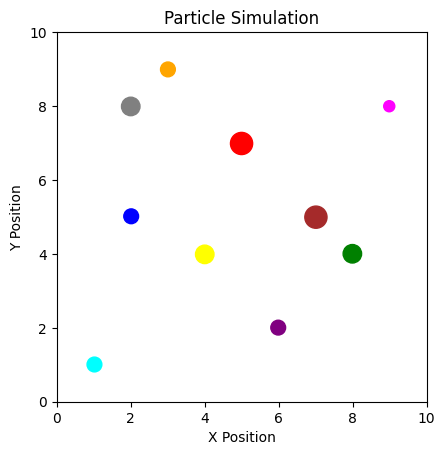

Generate this figure with matplotlib:
import numpy as np
import matplotlib.pyplot as plt
import matplotlib.animation as animation
from typing import List, Tuple

# Set the font for the visuals to Times New Roman
plt.rcParams['font.family'] = 'Times New Roman'


class Particle:
    """
    A class representing a 2D particle.

    Attributes
    ----------
    position : np.ndarray
        The current position of the particle in 2D space.
        Position at time step t: x(t) = x(t0) + v(t0) * (t - t0)

    velocity : np.ndarray
        The current velocity of the particle in 2D space.
        Velocity update when a force F is applied:
        v(t + Δt) = v(t) + (F / m) * Δt

    mass : float
        The mass of the particle.

    radius : float
        The radius of the particle.

    color : str
        A color string recognized by matplotlib.
    """

    def __init__(self,
                 position: Tuple[float, float],
                 velocity: Tuple[float, float],
                 mass: float,
                 radius: float,
                 color: str):
        self.position = np.array(position, dtype='float64')
        self.velocity = np.array(velocity, dtype='float64')
        self.mass = mass
        self.radius = radius
        self.color = color

    def update_position(self, dt: float) -> None:
        """
        Update the particle's position based on its velocity and the given time step.

        Position update:
        x(t + Δt) = x(t) + v(t) * Δt

        Parameters
        ----------
        dt : float
            The time step for updating the position.
        """
        self.position += self.velocity * dt

    def apply_force(self, force: np.ndarray, dt: float) -> None:
        """
        Apply a given force to the particle, updating its velocity.

        From Newton's second law (F = m * a), we have a = F / m.
        Velocity update:
        v(t + Δt) = v(t) + (F / m) * Δt

        Parameters
        ----------
        force : np.ndarray
            The force vector applied to the particle.
        dt : float
            The time step over which the force is applied.
        """
        acceleration = force / self.mass
        self.velocity += acceleration * dt

    def distance_to(self, other: 'Particle') -> float:
        """
        Compute the distance from this particle to another particle.

        Distance d between two particles at positions x1 and x2:
        d = |x2 - x1|

        Parameters
        ----------
        other : Particle
            Another particle object.

        Returns
        -------
        float
            The Euclidean distance between the two particles.
        """
        return np.linalg.norm(self.position - other.position)


class PhysicsEnvironment:
    """
    A class representing a 2D physics environment with gravitational force, 
    multiple particles, and collision handling.

    Attributes
    ----------
    width : float
        The width of the environment.
    height : float
        The height of the environment.

    gravity : float
        The gravitational acceleration (negative value indicates downward).
        Gravitational force on a particle: F_g = m * g

    particles : List[Particle]
        A list of Particle objects present in the environment.

    time_step : float
        The time step used for numerical simulation.
    """

    def __init__(self, width: float, height: float, gravity: float = -9.8, time_step: float = 0.01):
        """
        Initialize the physics environment.

        Parameters
        ----------
        width : float
            The width of the simulation area.
        height : float
            The height of the simulation area.
        gravity : float, optional
            The gravitational acceleration (default is -9.8).
        time_step : float, optional
            The fixed time step for the simulation updates (default is 0.01).
        """
        self.width = width
        self.height = height
        self.gravity = gravity
        self.time_step = time_step
        self.particles: List[Particle] = []

    def add_particle(self, particle: Particle) -> None:
        """
        Add a particle to the environment.

        Parameters
        ----------
        particle : Particle
            The particle to add to the environment.
        """
        self.particles.append(particle)

    def calculate_gravitational_force(self, particle: Particle) -> np.ndarray:
        """
        Calculate the gravitational force on a particle.

        Gravitational force:
        F_g = m * g (where g is the gravitational acceleration vector)

        Parameters
        ----------
        particle : Particle
            The particle on which gravitational force acts.

        Returns
        -------
        np.ndarray
            The gravitational force vector acting on the particle.
        """
        return np.array([0.0, particle.mass * self.gravity])

    def handle_particle_collisions(self) -> None:
        """
        Handle elastic collisions between particles in the environment.

        If two particles collide, their velocities are adjusted to reflect 
        an elastic collision. The impulse J is computed based on the relative 
        velocity along the line of impact and the masses of the two particles.

        In a simple elastic collision along the normal direction n:
        J = -(1 + restitution) * (relative_velocity · n) / ( (1/m1) + (1/m2) )
        Then each particle's velocity is updated based on J and its mass.
        """
        n = len(self.particles)
        for i in range(n):
            for j in range(i + 1, n):
                p1, p2 = self.particles[i], self.particles[j]
                distance = p1.distance_to(p2)
                min_distance = p1.radius + p2.radius

                # If particles overlap, handle collision
                if distance < min_distance:
                    # Compute the normal vector from p1 to p2
                    normal = (p2.position - p1.position) / distance
                    relative_velocity = p2.velocity - p1.velocity
                    velocity_along_normal = np.dot(relative_velocity, normal)

                    # Only resolve if particles are moving closer
                    if velocity_along_normal < 0:
                        restitution = 0.8  # A measure of "bounciness"
                        impulse_magnitude = -(1 + restitution) * velocity_along_normal
                        impulse_magnitude /= (1 / p1.mass + 1 / p2.mass)

                        impulse = impulse_magnitude * normal
                        p1.velocity -= (1 / p1.mass) * impulse
                        p2.velocity += (1 / p2.mass) * impulse

    def handle_wall_collisions(self) -> None:
        """
        Handle collisions of particles with the walls of the environment.

        If a particle hits a wall, the corresponding velocity component is reversed, 
        simulating an elastic collision with the wall.
        """
        for particle in self.particles:
            # Check left/right walls
            if particle.position[0] - particle.radius < 0:
                particle.position[0] = particle.radius
                particle.velocity[0] *= -1
            elif particle.position[0] + particle.radius > self.width:
                particle.position[0] = self.width - particle.radius
                particle.velocity[0] *= -1

            # Check bottom/top walls
            if particle.position[1] - particle.radius < 0:
                particle.position[1] = particle.radius
                particle.velocity[1] *= -1
            elif particle.position[1] + particle.radius > self.height:
                particle.position[1] = self.height - particle.radius
                particle.velocity[1] *= -1

    def update_particles(self) -> None:
        """
        Update all particles for one simulation step.

        Steps for each particle:
        1. Compute gravitational force and update velocity:
           v(t + Δt) = v(t) + (F_g / m) * Δt
        2. Update position:
           x(t + Δt) = x(t) + v(t) * Δt

        After updating all particles, handle collisions with walls and other particles.
        """
        for particle in self.particles:
            gravitational_force = self.calculate_gravitational_force(particle)
            particle.apply_force(gravitational_force, self.time_step)
            particle.update_position(self.time_step)

        # Handle wall collisions
        self.handle_wall_collisions()

        # Handle particle collisions
        self.handle_particle_collisions()

    def run_simulation(self, duration: float, visualize: bool = True) -> None:
        """
        Run the simulation for a given duration.

        Parameters
        ----------
        duration : float
            The total simulation time in seconds.
        visualize : bool
            If True, displays an animated visualization of the simulation.
            Otherwise, runs the simulation without visualization.
        """
        steps = int(duration / self.time_step)
        if steps < 1:
            raise ValueError("Simulation duration is too short relative to the time step.")

        if visualize:
            self.visualize_simulation(duration)
        else:
            for _ in range(steps):
                self.update_particles()

    def visualize_simulation(self, duration: float) -> None:
        """
        Visualize the simulation using matplotlib animation.

        Parameters
        ----------
        duration : float
            The total simulation time in seconds.
        """
        steps = int(duration / self.time_step)
        fig, ax = plt.subplots()
        ax.set_xlim(0, self.width)
        ax.set_ylim(0, self.height)
        ax.set_aspect('equal', 'box')
        ax.set_title('Particle Simulation', fontname='Times New Roman')
        ax.set_xlabel('X Position', fontname='Times New Roman')
        ax.set_ylabel('Y Position', fontname='Times New Roman')

        # Create a circle patch for each particle
        particle_patches = [
            plt.Circle(p.position, p.radius, color=p.color) for p in self.particles
        ]
        for patch in particle_patches:
            ax.add_patch(patch)

        def update(frame):
            self.update_particles()
            for i, p in enumerate(self.particles):
                particle_patches[i].center = p.position
            return particle_patches

        ani = animation.FuncAnimation(
            fig,
            update,
            frames=steps,
            interval=self.time_step * 1000,
            blit=True
        )
        plt.show()


if __name__ == "__main__":
    env = PhysicsEnvironment(width=10.0, height=10.0, gravity=-9.8, time_step=0.01)

    # Create some particles
    particle_1 = Particle(position=[2, 5], velocity=[0.5, 1.0], mass=1.0, radius=0.2, color='blue')
    particle_2 = Particle(position=[5, 7], velocity=[-0.2, -0.5], mass=1.5, radius=0.3, color='red')
    particle_3 = Particle(position=[8, 4], velocity=[-0.3, 0.3], mass=1.0, radius=0.25, color='green')
    particle_4 = Particle(position=[1, 1], velocity=[0.8, 0.5], mass=0.8, radius=0.2, color='cyan')
    particle_5 = Particle(position=[9, 8], velocity=[-0.4, -0.1], mass=1.2, radius=0.15, color='magenta')
    particle_6 = Particle(position=[4, 4], velocity=[0.0, -0.5], mass=1.1, radius=0.25, color='yellow')
    particle_7 = Particle(position=[3, 9], velocity=[0.2, -0.3], mass=0.9, radius=0.2, color='orange')
    particle_8 = Particle(position=[6, 2], velocity=[-0.6, 0.4], mass=1.3, radius=0.2, color='purple')
    particle_9 = Particle(position=[7, 5], velocity=[0.4, -0.2], mass=1.5, radius=0.3, color='brown')
    particle_10 = Particle(position=[2, 8], velocity=[-0.1, -0.4], mass=1.0, radius=0.25, color='gray')

    # Add particles to the environment
    env.add_particle(particle_1)
    env.add_particle(particle_2)
    env.add_particle(particle_3)
    env.add_particle(particle_4)
    env.add_particle(particle_5)
    env.add_particle(particle_6)
    env.add_particle(particle_7)
    env.add_particle(particle_8)
    env.add_particle(particle_9)
    env.add_particle(particle_10)

    env.run_simulation(duration=10, visualize=True)

